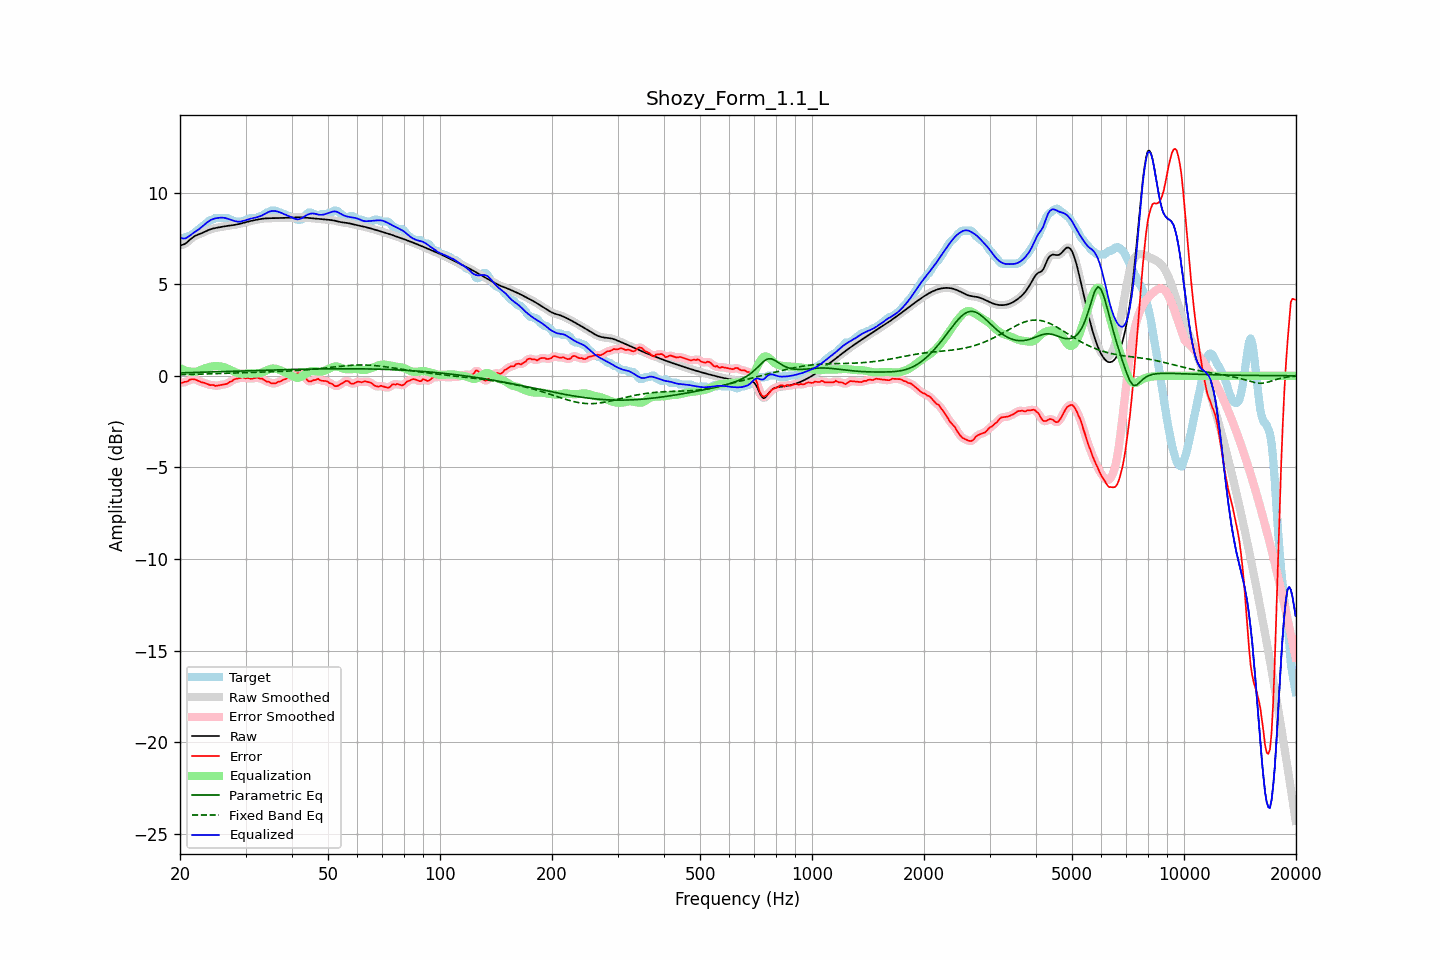

Values plotted in this chart, from the file beside it:
frequency, raw, error, smoothed, error_smoothed, equalization, parametric_eq, fixed_band_eq, equalized_raw, equalized_smoothed, target
20.00, 7.12, -0.36, 7.12, -0.37, 0.43, 0.16, 0.06, 7.55, 7.55, 7.49
20.20, 7.14, -0.38, 7.14, -0.37, 0.38, 0.16, 0.07, 7.51, 7.51, 7.52
20.40, 7.16, -0.36, 7.16, -0.36, 0.33, 0.16, 0.07, 7.50, 7.50, 7.52
20.61, 7.20, -0.33, 7.20, -0.35, 0.30, 0.17, 0.07, 7.50, 7.50, 7.52
20.81, 7.26, -0.33, 7.26, -0.31, 0.27, 0.17, 0.07, 7.53, 7.53, 7.59
21.02, 7.33, -0.29, 7.33, -0.27, 0.25, 0.17, 0.07, 7.58, 7.58, 7.62
21.23, 7.41, -0.22, 7.41, -0.23, 0.23, 0.17, 0.08, 7.65, 7.64, 7.63
21.44, 7.49, -0.19, 7.49, -0.19, 0.22, 0.18, 0.08, 7.71, 7.71, 7.68
21.66, 7.56, -0.18, 7.56, -0.18, 0.22, 0.18, 0.08, 7.77, 7.77, 7.74
21.87, 7.62, -0.19, 7.62, -0.20, 0.22, 0.18, 0.08, 7.84, 7.83, 7.81
22.09, 7.66, -0.22, 7.66, -0.22, 0.23, 0.18, 0.08, 7.89, 7.89, 7.88
22.31, 7.70, -0.26, 7.70, -0.26, 0.25, 0.19, 0.09, 7.95, 7.95, 7.96
22.54, 7.73, -0.30, 7.73, -0.30, 0.28, 0.19, 0.09, 8.02, 8.02, 8.03
22.76, 7.77, -0.34, 7.77, -0.33, 0.32, 0.19, 0.09, 8.09, 8.09, 8.11
22.99, 7.80, -0.37, 7.80, -0.36, 0.36, 0.19, 0.09, 8.16, 8.16, 8.17
23.22, 7.84, -0.38, 7.85, -0.39, 0.39, 0.20, 0.10, 8.24, 8.24, 8.23
23.45, 7.89, -0.42, 7.89, -0.42, 0.42, 0.20, 0.10, 8.31, 8.31, 8.30
23.69, 7.93, -0.45, 7.93, -0.45, 0.45, 0.20, 0.10, 8.38, 8.38, 8.38
23.92, 7.97, -0.48, 7.97, -0.48, 0.48, 0.21, 0.10, 8.44, 8.44, 8.45
24.16, 8.00, -0.51, 8.00, -0.50, 0.50, 0.21, 0.11, 8.50, 8.50, 8.51
24.40, 8.03, -0.49, 8.03, -0.51, 0.51, 0.21, 0.11, 8.54, 8.54, 8.52
24.65, 8.05, -0.51, 8.05, -0.52, 0.52, 0.21, 0.11, 8.57, 8.57, 8.56
24.89, 8.07, -0.55, 8.07, -0.53, 0.53, 0.22, 0.12, 8.59, 8.59, 8.62
25.14, 8.08, -0.54, 8.08, -0.54, 0.53, 0.22, 0.12, 8.61, 8.61, 8.62
25.39, 8.10, -0.52, 8.10, -0.53, 0.52, 0.22, 0.12, 8.62, 8.62, 8.62
25.65, 8.12, -0.50, 8.12, -0.50, 0.51, 0.23, 0.13, 8.63, 8.63, 8.62
25.91, 8.13, -0.49, 8.13, -0.49, 0.50, 0.23, 0.13, 8.63, 8.63, 8.62
26.16, 8.15, -0.47, 8.15, -0.48, 0.48, 0.23, 0.13, 8.63, 8.63, 8.62
26.43, 8.16, -0.46, 8.16, -0.46, 0.45, 0.23, 0.13, 8.61, 8.61, 8.62
26.69, 8.18, -0.44, 8.18, -0.43, 0.42, 0.24, 0.14, 8.59, 8.59, 8.62
26.96, 8.19, -0.39, 8.19, -0.39, 0.38, 0.24, 0.14, 8.56, 8.56, 8.58
27.23, 8.20, -0.32, 8.20, -0.35, 0.34, 0.24, 0.14, 8.53, 8.53, 8.52
27.50, 8.21, -0.31, 8.21, -0.29, 0.29, 0.24, 0.15, 8.50, 8.50, 8.52
27.77, 8.22, -0.24, 8.22, -0.24, 0.25, 0.25, 0.15, 8.47, 8.47, 8.47
28.05, 8.24, -0.18, 8.24, -0.20, 0.21, 0.25, 0.15, 8.45, 8.45, 8.42
28.33, 8.26, -0.17, 8.26, -0.16, 0.17, 0.25, 0.16, 8.43, 8.43, 8.42
28.62, 8.27, -0.15, 8.27, -0.14, 0.14, 0.26, 0.16, 8.42, 8.42, 8.42
28.90, 8.29, -0.13, 8.29, -0.12, 0.12, 0.26, 0.16, 8.42, 8.42, 8.42
29.19, 8.31, -0.11, 8.31, -0.10, 0.11, 0.26, 0.17, 8.43, 8.43, 8.42
29.48, 8.34, -0.08, 8.34, -0.10, 0.11, 0.27, 0.17, 8.45, 8.45, 8.42
29.78, 8.36, -0.11, 8.36, -0.10, 0.11, 0.27, 0.17, 8.47, 8.47, 8.47
30.08, 8.38, -0.14, 8.38, -0.11, 0.12, 0.27, 0.18, 8.50, 8.50, 8.52
30.38, 8.41, -0.11, 8.41, -0.13, 0.12, 0.27, 0.18, 8.53, 8.53, 8.52
30.68, 8.43, -0.14, 8.43, -0.14, 0.13, 0.28, 0.18, 8.56, 8.56, 8.57
30.99, 8.45, -0.17, 8.45, -0.15, 0.13, 0.28, 0.19, 8.58, 8.58, 8.62
31.30, 8.47, -0.15, 8.47, -0.15, 0.13, 0.28, 0.19, 8.60, 8.60, 8.62
31.61, 8.49, -0.13, 8.49, -0.13, 0.13, 0.29, 0.19, 8.62, 8.62, 8.62
31.93, 8.51, -0.11, 8.51, -0.11, 0.13, 0.29, 0.19, 8.64, 8.64, 8.62
32.24, 8.53, -0.09, 8.53, -0.11, 0.13, 0.29, 0.20, 8.66, 8.66, 8.62
32.57, 8.54, -0.13, 8.54, -0.12, 0.14, 0.29, 0.20, 8.68, 8.68, 8.67
32.89, 8.56, -0.16, 8.56, -0.14, 0.16, 0.30, 0.20, 8.72, 8.72, 8.72
33.22, 8.57, -0.15, 8.57, -0.18, 0.18, 0.30, 0.20, 8.75, 8.76, 8.73
33.55, 8.58, -0.21, 8.58, -0.22, 0.22, 0.30, 0.21, 8.80, 8.80, 8.79
33.89, 8.59, -0.27, 8.59, -0.26, 0.26, 0.30, 0.21, 8.85, 8.85, 8.86
34.23, 8.60, -0.32, 8.60, -0.30, 0.30, 0.31, 0.21, 8.90, 8.90, 8.92
34.57, 8.60, -0.32, 8.60, -0.34, 0.34, 0.31, 0.22, 8.94, 8.94, 8.92
34.92, 8.60, -0.36, 8.60, -0.37, 0.37, 0.31, 0.22, 8.97, 8.97, 8.96
35.27, 8.60, -0.42, 8.60, -0.40, 0.39, 0.32, 0.22, 8.99, 8.99, 9.02
35.62, 8.60, -0.42, 8.60, -0.42, 0.40, 0.32, 0.22, 9.00, 9.00, 9.02
35.97, 8.60, -0.42, 8.60, -0.41, 0.39, 0.32, 0.23, 9.00, 9.00, 9.02
... 635 more rows
